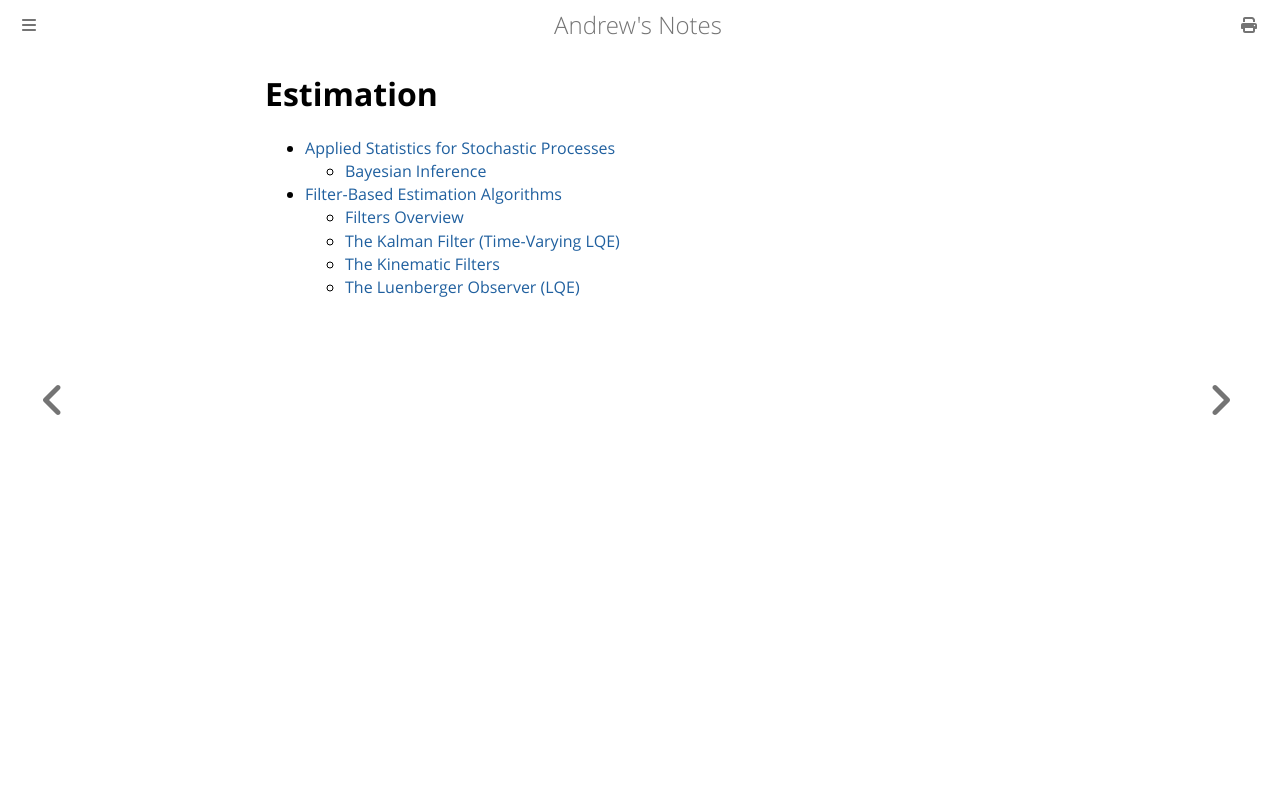

repository: goromal/notes · page: Autonomy/Estimation/Estimation.html · generator: mdbook

# Estimation

- [Applied Statistics for Stochastic Processes](./Applied_Statistics_for_Stochastic_Processes/Applied_Statistics_for_Stochastic_Processes.md)
  - [Bayesian Inference](./Applied_Statistics_for_Stochastic_Processes/Bayesian_Inference.md)
- [Filter-Based Estimation Algorithms](./Filter-Based_Estimation_Algorithms/Filter-Based_Estimation_Algorithms.md)
  - [Filters Overview](./Filter-Based_Estimation_Algorithms/Filters_Overview.html)
  - [The Kalman Filter (Time-Varying LQE)](./Filter-Based_Estimation_Algorithms/The_Kalman_Filter_(Time-Varying_LQE).md)
  - [The Kinematic Filters](./Filter-Based_Estimation_Algorithms/The_Kinematic_Filters.md)
  - [The Luenberger Observer (LQE)](./Filter-Based_Estimation_Algorithms/The_Luenberger_Observer_(LQE).md)
